Labelled photos from "lbp", an image-classification folder in rania250/classification. The possible labels are: chair, table.

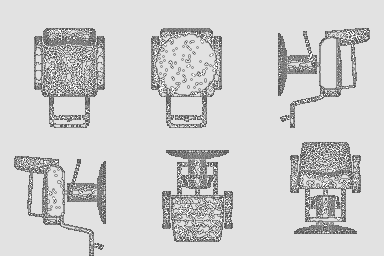
Label: chair

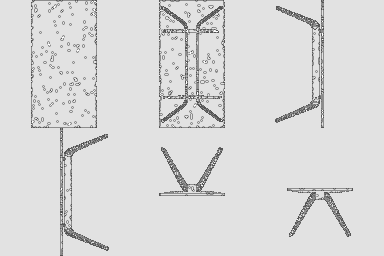
Label: table

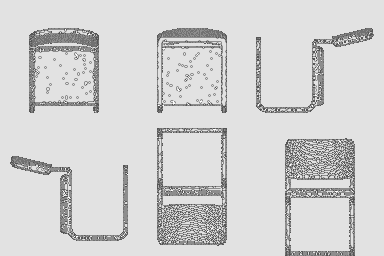
Label: chair

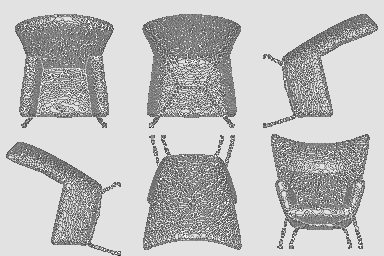
Label: chair

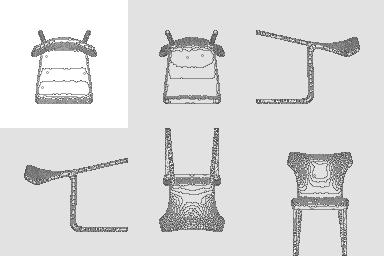
Label: chair

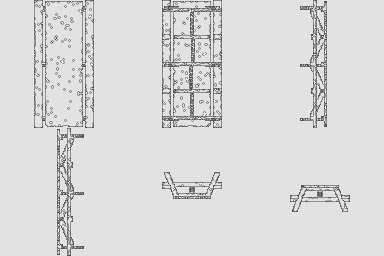
Label: table
